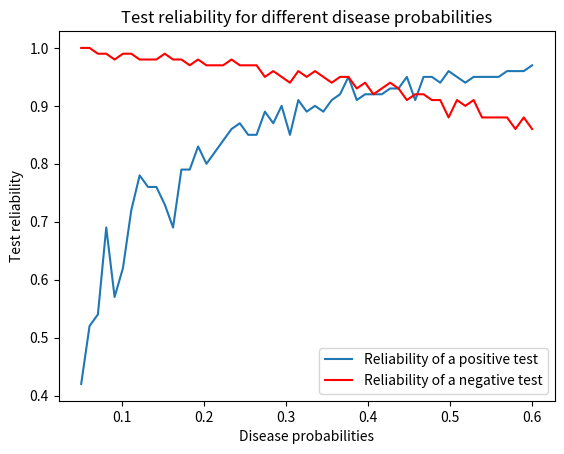

This figure's Python source:
# In this project I will make a function that will check how reliable
# a positive medical test result is
import numpy as np
import matplotlib.pyplot as plt

# calculates the amount of people that have a disease in a population
# (where people that don't have it is healthy = population - sick)
def disease(population: int, prob_disease: float):
    
    disease_list = []

    # simulating who is sick and who is healthy
    for i in range(population):
        sick = np.random.binomial(1, prob_disease)
        disease_list.append(sick)

    result_sick = 0
    result_healthy = 0

    # counting the amount of sick and healthy people
    for i in disease_list:
        if i == 1:
            result_sick += 1

    return result_sick
    
# simulates the true and false positive and negative results
def correctness_test(population: int, prob_disease: float, 
                     correct_positive: float, correct_negative: float):
    
    # simulating the actual amount of sick and healthy people
    result_sick = disease(population, prob_disease)
    result_healthy = population - result_sick

    # simulating the test results for sick people
    true_positive = np.random.binomial(result_sick, correct_positive)
    false_negative = result_sick - true_positive # tested healthy, were sick

    # simulating the test results for healthy people
    true_negative = np.random.binomial(result_healthy, correct_negative)
    false_positive = result_healthy - true_negative # tested sick, were healthy

    return true_positive, true_negative, false_positive, false_negative

# calculates how reliable positive and negative results are
def reliability_test(population: int, prob_disease: float, 
                     correct_positive: float, correct_negative: float):
    
    # get the results of the correctness test
    true_positive, true_negative, false_positive, false_negative = (
        correctness_test(population, prob_disease, correct_positive, correct_negative))
    
    total_positive = true_positive + false_positive
    total_negative = true_negative + false_negative
    
    # given that someone tested positive, how likely are they to actually be sick

    if total_positive == 0: # handling the case when there are no sick people
        positive_reliability = None

    else:
        positive_reliability = round(true_positive / total_positive, 2)

    # given that someone tested negative, how likely are they to actually be healthy

    if total_negative == 0: # handling the case when no one is healthy
        negative_reliability = None

    else:
        negative_reliability = round(true_negative / total_negative, 2)

    return positive_reliability, negative_reliability

# creates a plot that compares the test reliability with the disease probability
def plot(population: int, correct_positive: float, correct_negative: float):
    # we'd like to make this plot for many disease probabilities,
    # here I'm going to take ones from 0.05 to 0.6
    dis_probabilities = np.linspace(0.05, 0.6, 55)

    positive_reliabilities = []
    negative_reliabilities = []
    
    for i in dis_probabilities:
        positive_reliability, negative_reliability  = reliability_test(population, i, correct_positive, correct_negative)
        positive_reliabilities.append(positive_reliability)
        negative_reliabilities.append(negative_reliability)

    # Create separate plots for positive and negative probabilities
    plt.figure()
    plt.plot(dis_probabilities, positive_reliabilities, label = "Reliability of a positive test")
    plt.plot(dis_probabilities, negative_reliabilities, label = "Reliability of a negative test", color = "red")
    plt.title("Test reliability for different disease probabilities")
    plt.xlabel("Disease probabilities")
    plt.ylabel("Test reliability")
    figure = plt.gcf()
    plt.legend()
    plt.show()

    return figure


# runs the examples below only if the file is run directly
if __name__ == "__main__":
    print(disease(1000, 0.4))
    print(correctness_test(1000, 0.4, 0.9, 0.95))
    print(reliability_test(1000, 0.4, 0.9, 0.95))
    plot(1000, 0.9, 0.95)

    
